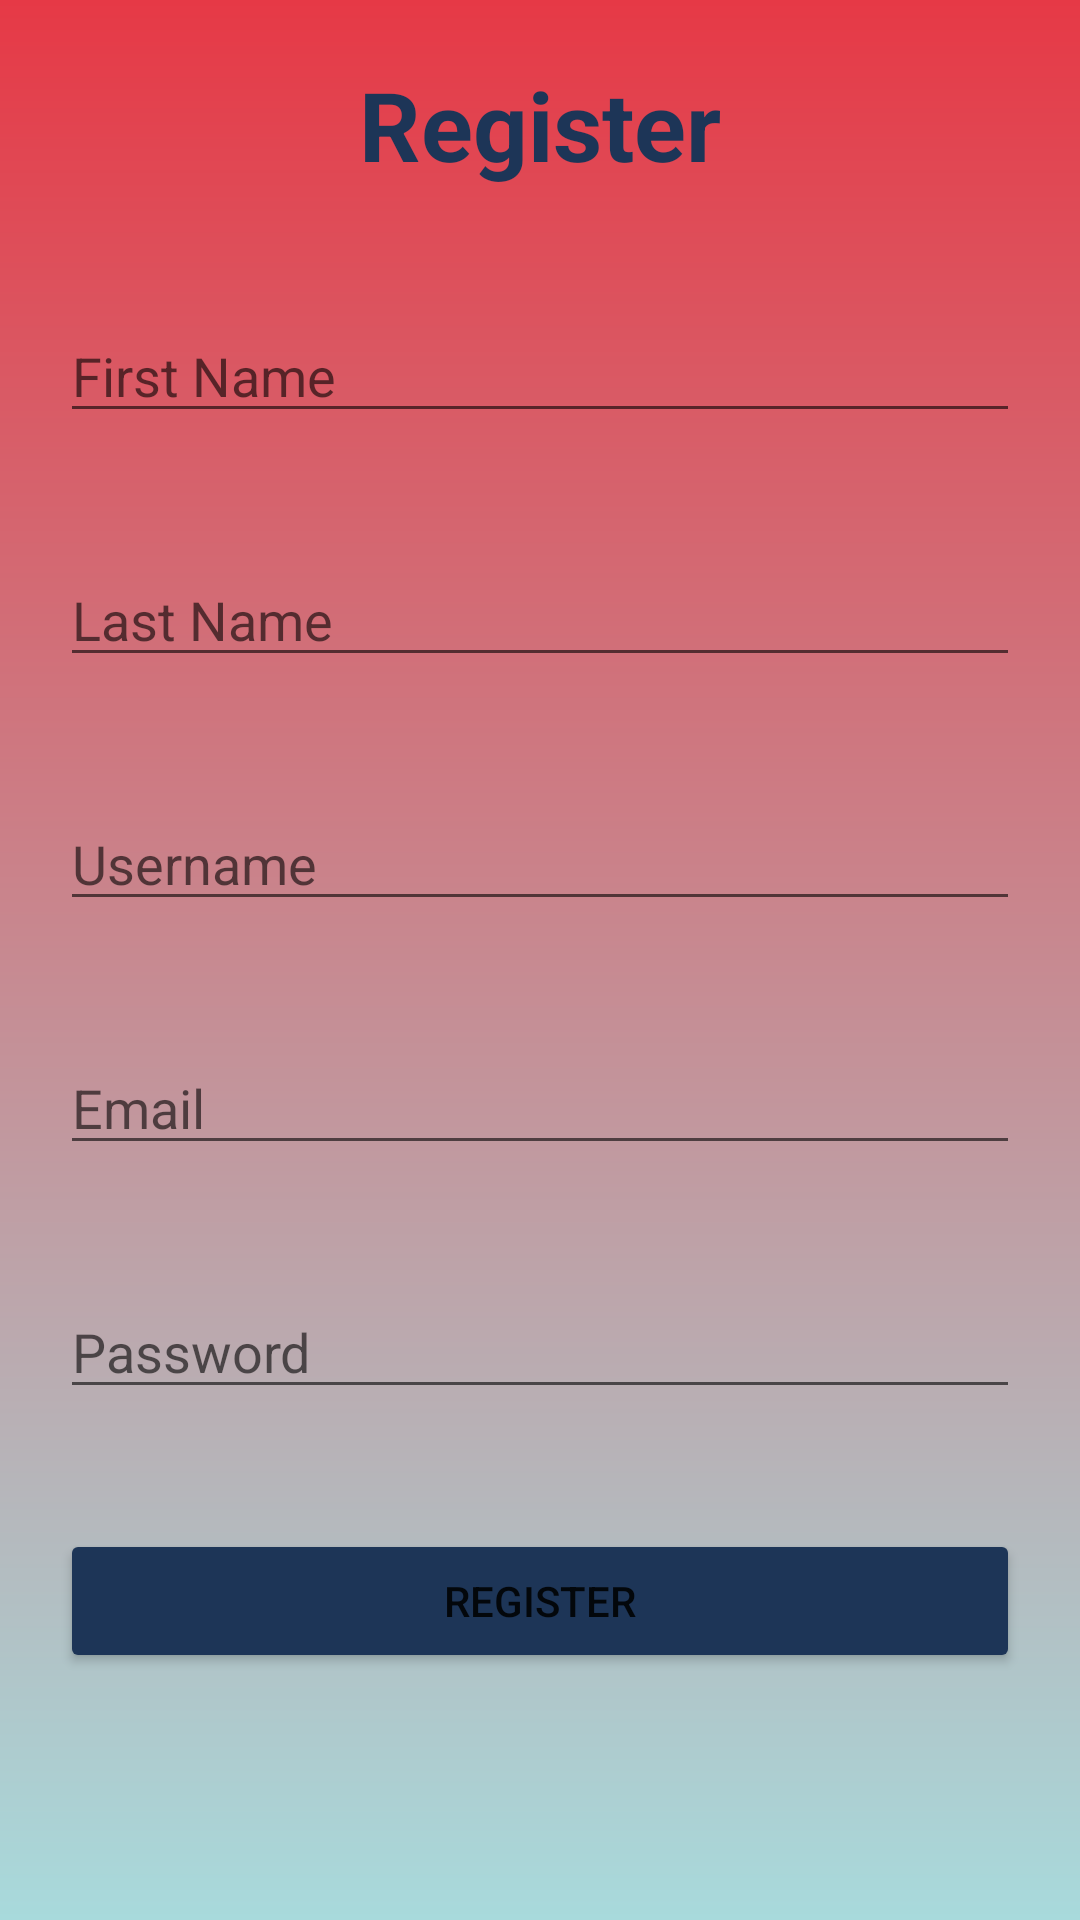

Layout XML and referenced resources for this Android screen:
<!-- AndroidManifest.xml: application theme Theme.MSAproj -->
<!-- res/layout/activity_register.xml -->
<?xml version="1.0" encoding="utf-8"?>
<LinearLayout xmlns:android="http://schemas.android.com/apk/res/android"
    xmlns:app="http://schemas.android.com/apk/res-auto"
    xmlns:tools="http://schemas.android.com/tools"
    android:layout_width="match_parent"
    android:layout_height="match_parent"
    tools:context=".RegisterActivity"
    android:orientation="vertical"
    android:background="@drawable/gradient1">

    <TextView
        android:layout_width="match_parent"
        android:layout_height="wrap_content"
        android:text="Register"
        android:textStyle="bold"
        android:textColor="@color/dark_bleu"
        android:textSize="@dimen/medium_size"
        android:gravity="center"
        android:layout_margin="@dimen/margin_medium_size" />

    <EditText
        android:id="@+id/registerFirstName"
        android:layout_width="match_parent"
        android:layout_height="wrap_content"
        android:layout_margin="@dimen/margin_medium_size"
        android:hint="First Name"/>

    <EditText
        android:id="@+id/registerLastName"
        android:layout_width="match_parent"
        android:layout_height="wrap_content"
        android:layout_margin="@dimen/margin_medium_size"
        android:hint="Last Name"/>

    <EditText
        android:id="@+id/registerUsername"
        android:layout_width="match_parent"
        android:layout_height="wrap_content"
        android:layout_margin="@dimen/margin_medium_size"
        android:hint="Username"/>

    <EditText
        android:id="@+id/registerEmail"
        android:layout_width="match_parent"
        android:layout_height="wrap_content"
        android:layout_margin="@dimen/margin_medium_size"
        android:hint="Email"/>

    <EditText
        android:id="@+id/registerPassword"
        android:layout_width="match_parent"
        android:layout_height="wrap_content"
        android:layout_margin="@dimen/margin_medium_size"
        android:hint="Password"
        android:inputType="textPassword"/>

    <Button
        android:id="@+id/btRegister"
        android:layout_width="match_parent"
        android:layout_height="wrap_content"
        android:layout_margin="@dimen/margin_medium_size"
        android:text="Register"
        android:backgroundTint="@color/dark_bleu"/>

</LinearLayout>
<!-- resources referenced by this layout -->
<resources>
  <color name="dark_bleu">#1d3557</color>
  <dimen name="margin_medium_size">20dp</dimen>
  <dimen name="medium_size">32sp</dimen>
  <!-- drawable gradient1 (drawable) -->
  <?xml version="1.0" encoding="utf-8"?>
  <shape xmlns:android="http://schemas.android.com/apk/res/android">
      <gradient
          android:angle="90"
          android:startColor="#a8dadc"
          android:endColor="#E63946" />
  </shape>
  <style name="Theme.MSAproj" parent="Theme.MaterialComponents.DayNight.DarkActionBar">
          
          <item name="colorPrimary">@color/red</item>
          <item name="colorPrimaryVariant">@color/purple_700</item>
          <item name="colorOnPrimary">@color/white</item>
          
          <item name="colorSecondary">@color/red</item>
          <item name="colorSecondaryVariant">@color/teal_700</item>
          <item name="colorOnSecondary">@color/black</item>
          
          <item name="android:statusBarColor" tools:targetApi="l">?attr/colorPrimaryVariant</item>
          
      </style>
  <color name="red">#E63946</color>
  <color name="purple_700">#FF3700B3</color>
  <color name="white">#FFFFFFFF</color>
  <color name="teal_700">#FF018786</color>
  <color name="black">#FF000000</color>
</resources>
